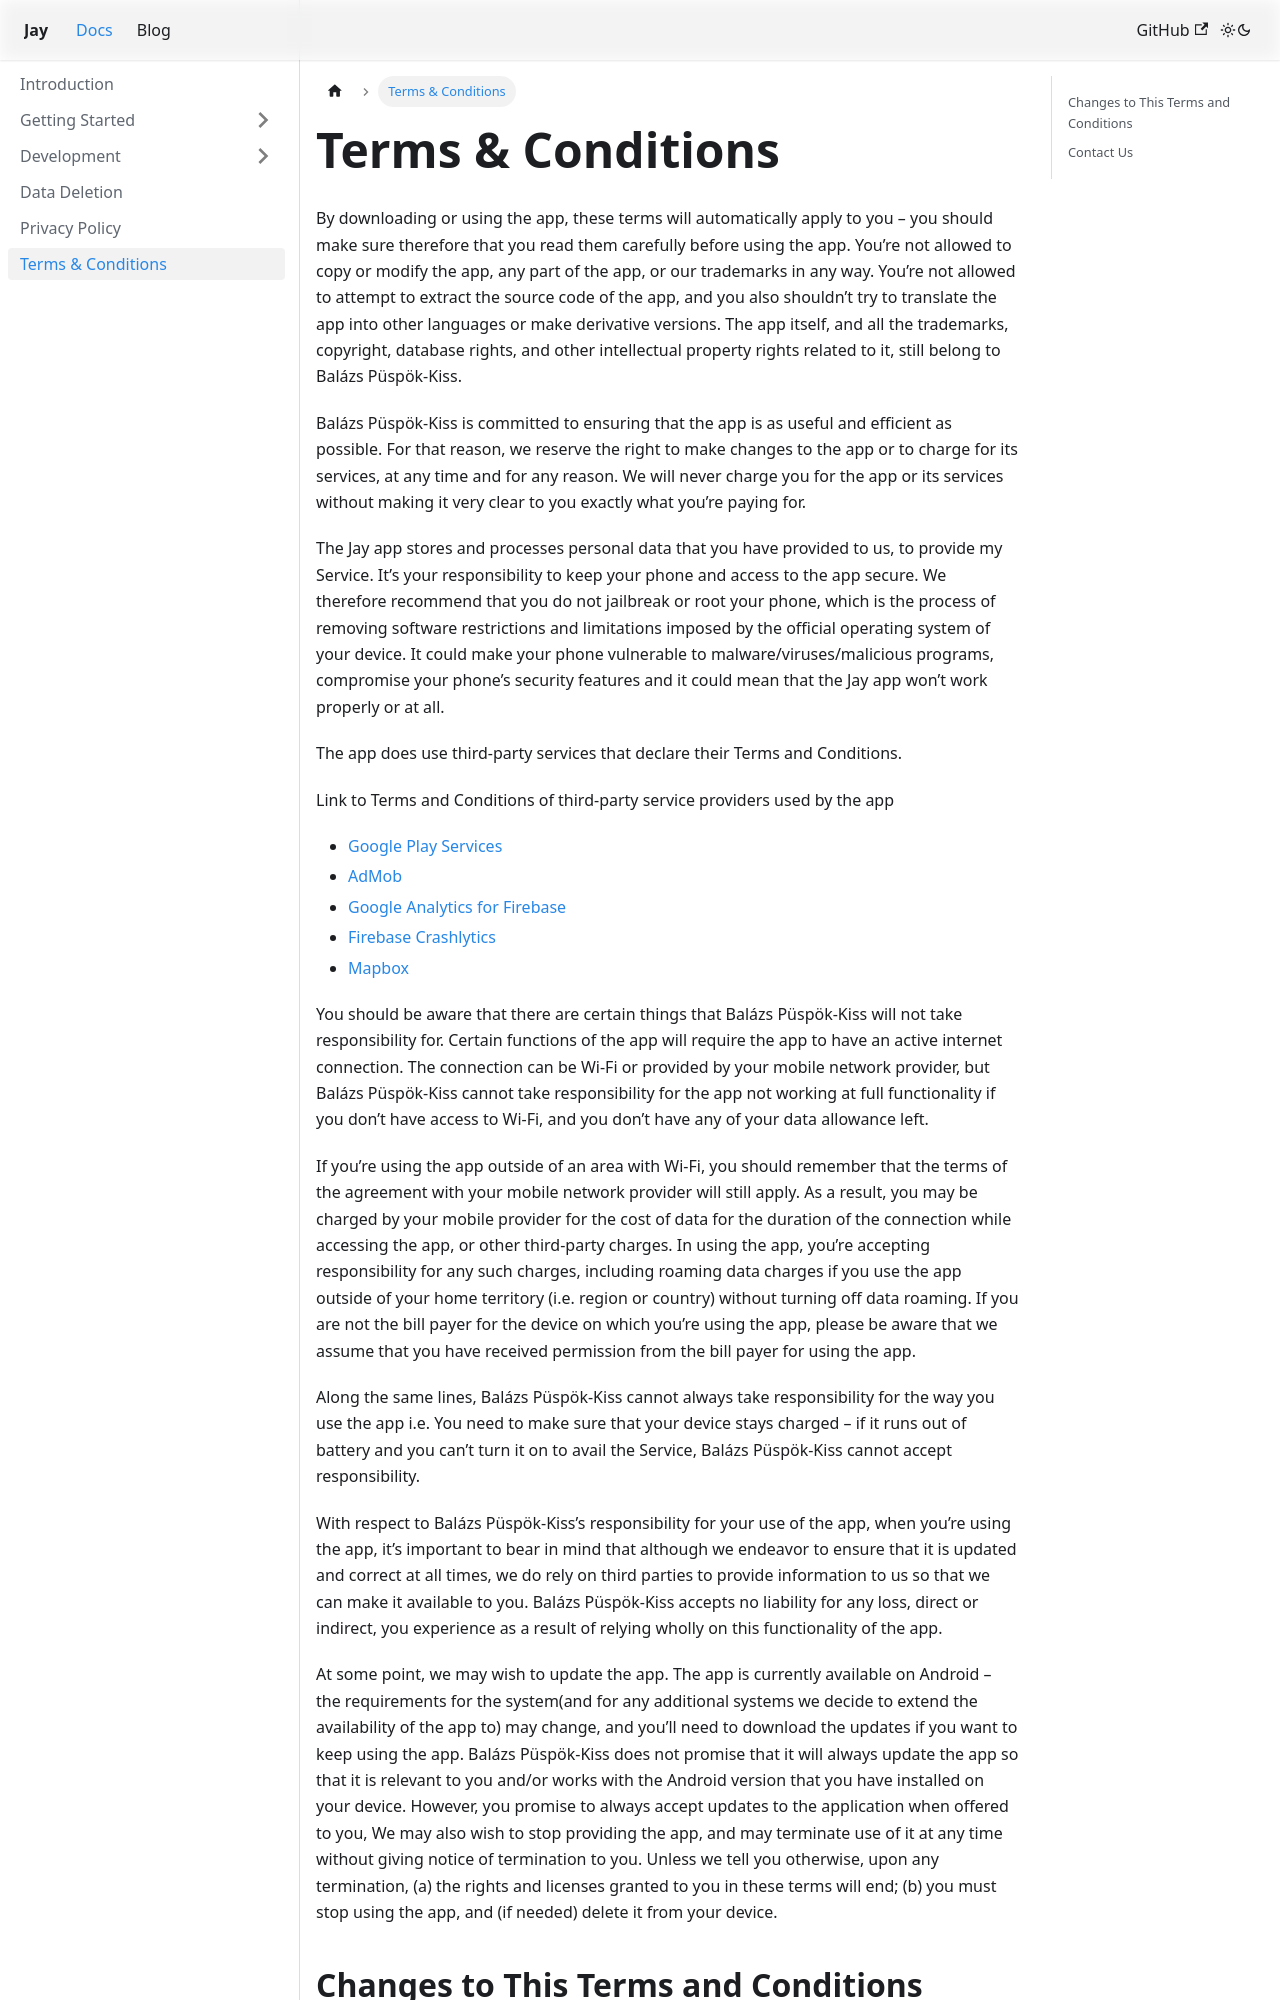

repository: HLCaptain/jay-android · page: docs/terms-and-conditions.html · generator: docusaurus

# Terms & Conditions

By downloading or using the app, these terms will automatically apply to you – you should make sure therefore that you read them carefully before using the app. You’re not allowed to copy or modify the app, any part of the app, or our trademarks in any way. You’re not allowed to attempt to extract the source code of the app, and you also shouldn’t try to translate the app into other languages or make derivative versions. The app itself, and all the trademarks, copyright, database rights, and other intellectual property rights related to it, still belong to Balázs Püspök-Kiss.

Balázs Püspök-Kiss is committed to ensuring that the app is as useful and efficient as possible. For that reason, we reserve the right to make changes to the app or to charge for its services, at any time and for any reason. We will never charge you for the app or its services without making it very clear to you exactly what you’re paying for.

The Jay app stores and processes personal data that you have provided to us, to provide my Service. It’s your responsibility to keep your phone and access to the app secure. We therefore recommend that you do not jailbreak or root your phone, which is the process of removing software restrictions and limitations imposed by the official operating system of your device. It could make your phone vulnerable to malware/viruses/malicious programs, compromise your phone’s security features and it could mean that the Jay app won’t work properly or at all.

The app does use third-party services that declare their Terms and Conditions.

Link to Terms and Conditions of third-party service providers used by the app

- [Google Play Services](https://policies.google.com/terms)
- [AdMob](https://developers.google.com/admob/terms)
- [Google Analytics for Firebase](https://firebase.google.com/terms/analytics)
- [Firebase Crashlytics](https://firebase.google.com/terms/crashlytics)
- [Mapbox](https://www.mapbox.com/legal/tos)

You should be aware that there are certain things that Balázs Püspök-Kiss will not take responsibility for. Certain functions of the app will require the app to have an active internet connection. The connection can be Wi-Fi or provided by your mobile network provider, but Balázs Püspök-Kiss cannot take responsibility for the app not working at full functionality if you don’t have access to Wi-Fi, and you don’t have any of your data allowance left.

If you’re using the app outside of an area with Wi-Fi, you should remember that the terms of the agreement with your mobile network provider will still apply. As a result, you may be charged by your mobile provider for the cost of data for the duration of the connection while accessing the app, or other third-party charges. In using the app, you’re accepting responsibility for any such charges, including roaming data charges if you use the app outside of your home territory (i.e. region or country) without turning off data roaming. If you are not the bill payer for the device on which you’re using the app, please be aware that we assume that you have received permission from the bill payer for using the app.

Along the same lines, Balázs Püspök-Kiss cannot always take responsibility for the way you use the app i.e. You need to make sure that your device stays charged – if it runs out of battery and you can’t turn it on to avail the Service, Balázs Püspök-Kiss cannot accept responsibility.
